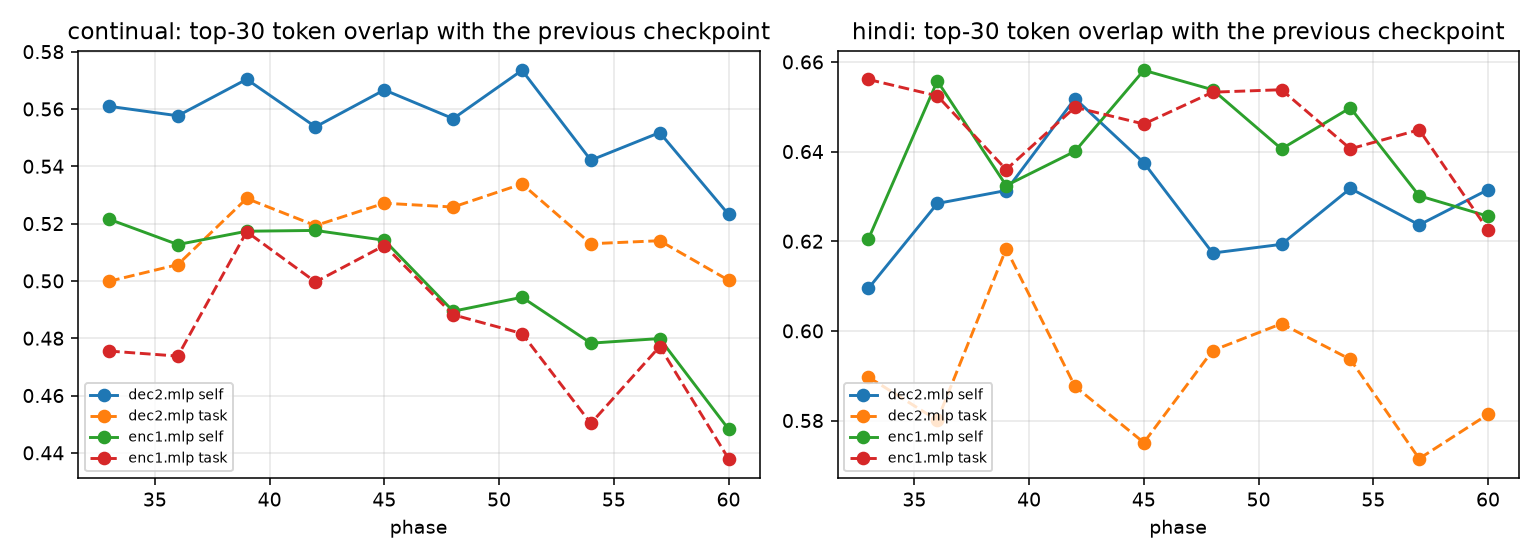

The data file committed next to this chart (first rows):
run, layer, group, neuron, from, to, top30_jaccard, n_new, relatedness_new, relatedness_random, breadth
continual, enc1.mlp, self, 2075, 30, 33, 0.5385, 9, 0.05319, -0.0003885, 3
continual, enc1.mlp, self, 1134, 30, 33, 0.5385, 9, 0.05354, 0.02289, 5
continual, enc1.mlp, self, 97, 30, 33, 0.1765, 21, 0.03388, -0.006304, 7
continual, enc1.mlp, self, 2326, 30, 33, 0.4286, 12, 5.737733590649441e-05, 0.007951, 2
continual, enc1.mlp, self, 2090, 30, 33, 0.2245, 19, 0.01869, -0.006889, 13
continual, enc1.mlp, self, 2046, 30, 33, 0.6667, 6, 0.05368, 0.001334, 3
continual, enc1.mlp, self, 446, 30, 33, 0.5, 10, 0.03731, -0.00453, 1
continual, enc1.mlp, self, 2444, 30, 33, 0.2245, 19, 0.01582, 0.01925, 1
continual, enc1.mlp, self, 1309, 30, 33, 0.3953, 13, 0.01827, -0.004747, 3
continual, enc1.mlp, self, 72, 30, 33, 0.6667, 6, 0.02684, -0.005447, 3
continual, enc1.mlp, self, 677, 30, 33, 0.7143, 5, 0.09836, -0.00358, 5
continual, enc1.mlp, self, 576, 30, 33, 0.4286, 12, 0.03637, -0.0005268, 1
continual, enc1.mlp, self, 1387, 30, 33, 0.3636, 14, 0.01472, -0.01008, 5
continual, enc1.mlp, self, 974, 30, 33, 0.5789, 8, 0.02423, 0.003114, 8
continual, enc1.mlp, self, 1899, 30, 33, 0.4286, 12, 0.003267, 0.004985, 3
continual, enc1.mlp, self, 936, 30, 33, 0.4634, 11, 0.02311, 0.002612, 2
continual, enc1.mlp, self, 2249, 30, 33, 0.4286, 12, 0.01448, 0.00517, 1
continual, enc1.mlp, self, 284, 30, 33, 0.6667, 6, 0.03026, -0.008193, 1
continual, enc1.mlp, self, 827, 30, 33, 0.6667, 6, 0.03083, -0.005751, 4
continual, enc1.mlp, self, 1219, 30, 33, 0.3953, 13, 0.01396, 0.002469, 1
continual, enc1.mlp, self, 370, 30, 33, 0.5385, 9, 0.03381, -0.006191, 3
continual, enc1.mlp, self, 202, 30, 33, 0.3333, 15, 0.03865, 0.01595, 4
continual, enc1.mlp, self, 2383, 30, 33, 0.7143, 5, 0.03037, -0.006813, 1
continual, enc1.mlp, self, 2077, 30, 33, 0.6216, 7, 0.02969, -0.0003918, 4
continual, enc1.mlp, self, 374, 30, 33, 0.6667, 6, 0.02869, -0.001455, 3
continual, enc1.mlp, self, 1798, 30, 33, 0.6216, 7, 0.05097, -0.01437, 6
continual, enc1.mlp, self, 339, 30, 33, 0.5385, 9, 0.04653, -0.002664, 3
continual, enc1.mlp, self, 2233, 30, 33, 0.3953, 13, 0.01493, 0.002134, 1
continual, enc1.mlp, self, 32, 30, 33, 0.4286, 12, 0.02455, 0.004843, 1
continual, enc1.mlp, self, 906, 30, 33, 0.5789, 8, 0.0691, -0.005982, 10
continual, enc1.mlp, self, 2359, 30, 33, 0.5385, 9, 0.02721, 0.001565, 3
continual, enc1.mlp, self, 1305, 30, 33, 0.5385, 9, 0.02967, -0.002608, 2
continual, enc1.mlp, self, 566, 30, 33, 0.6216, 7, 0.03362, 0.01078, 4
continual, enc1.mlp, self, 2434, 30, 33, 0.8182, 3, 0.02097, -0.01039, 2
continual, enc1.mlp, self, 1097, 30, 33, 0.6667, 6, 0.05245, -0.003401, 3
continual, enc1.mlp, self, 2154, 30, 33, 0.5385, 9, 0.0327, -0.007961, 1
continual, enc1.mlp, self, 2165, 30, 33, 0.6667, 6, 0.03433, -0.004937, 4
continual, enc1.mlp, self, 2418, 30, 33, 0.5, 10, 0.05797, 0.000602, 2
continual, enc1.mlp, self, 1691, 30, 33, 0.7647, 4, 0.07357, -0.009268, 18
continual, enc1.mlp, self, 1605, 30, 33, 0.2766, 17, 0.01779, 0.001602, 4
continual, enc1.mlp, task, 2048, 30, 33, 0.3333, 15, 0.03366, -0.01434, 3
continual, enc1.mlp, task, 1118, 30, 33, 0.5385, 9, 0.05537, -0.001752, 1
continual, enc1.mlp, task, 2187, 30, 33, 0.4634, 11, 0.02967, -0.009564, 9
continual, enc1.mlp, task, 1468, 30, 33, 0.4634, 11, 0.04248, 0.001395, 2
continual, enc1.mlp, task, 1538, 30, 33, 0.2766, 17, 0.03238, -0.003571, 8
continual, enc1.mlp, task, 1049, 30, 33, 0.7143, 5, 0.01899, -0.005915, 2
continual, enc1.mlp, task, 922, 30, 33, 0.5, 10, 0.04268, -0.002765, 5
continual, enc1.mlp, task, 705, 30, 33, 0.5, 10, 0.0006794, -0.001934, 1
continual, enc1.mlp, task, 27, 30, 33, 0.4634, 11, 0.05096, -0.006045, 1
continual, enc1.mlp, task, 297, 30, 33, 0.3636, 14, 0.01719, -0.006055, 1
continual, enc1.mlp, task, 1754, 30, 33, 0.1111, 24, 0.0007774, 0.0005214, 1
continual, enc1.mlp, task, 113, 30, 33, 0.3953, 13, 0.02632, -0.00646, 6
continual, enc1.mlp, task, 1024, 30, 33, 0.7143, 5, 0.04342, -0.01095, 4
continual, enc1.mlp, task, 274, 30, 33, 0.3953, 13, 0.03747, -0.01008, 2
continual, enc1.mlp, task, 2056, 30, 33, 0.5385, 9, 0.0404, -0.003445, 2
continual, enc1.mlp, task, 1576, 30, 33, 0.4634, 11, 0.04616, 0.0002143, 2
continual, enc1.mlp, task, 210, 30, 33, 0.6667, 6, 0.05367, -0.005139, 2
continual, enc1.mlp, task, 120, 30, 33, 0.4286, 12, 0.02241, 0.0231, 1
continual, enc1.mlp, task, 1124, 30, 33, 0.6216, 7, 0.04695, -0.004827, 2
continual, enc1.mlp, task, 67, 30, 33, 0.5789, 8, 0.05411, -8.938906830735505e-05, 4
... 3,140 more rows
